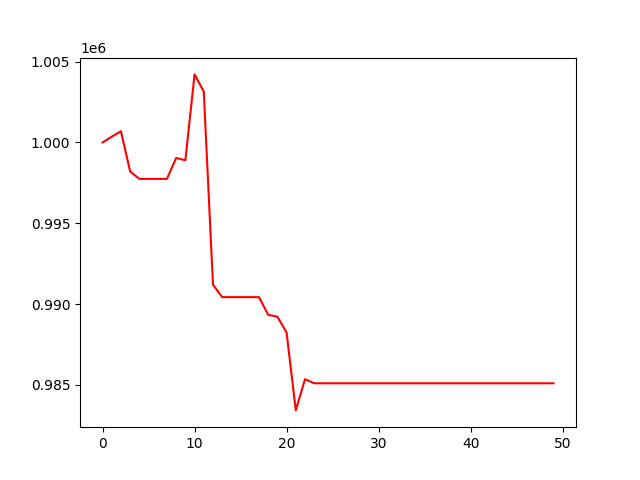

The table this chart was drawn from, first rows:
, 0
0, 1000000
1, 1000356
2, 1000695
3, 998206
4, 997746
5, 997746
6, 997746
7, 997746
8, 999041
9, 998900
10, 1004212
11, 1003152
12, 991210
13, 990431
14, 990431
15, 990431
16, 990431
17, 990431
18, 989337
19, 989220
20, 988242
21, 983424
22, 985354
23, 985102
24, 985102
25, 985102
26, 985102
27, 985102
28, 985102
29, 985102
30, 985102
31, 985102
32, 985102
33, 985102
34, 985102
35, 985102
36, 985102
37, 985102
38, 985102
39, 985102
40, 985102
41, 985102
42, 985102
43, 985102
44, 985102
45, 985102
46, 985102
47, 985102
48, 985102
49, 985102
